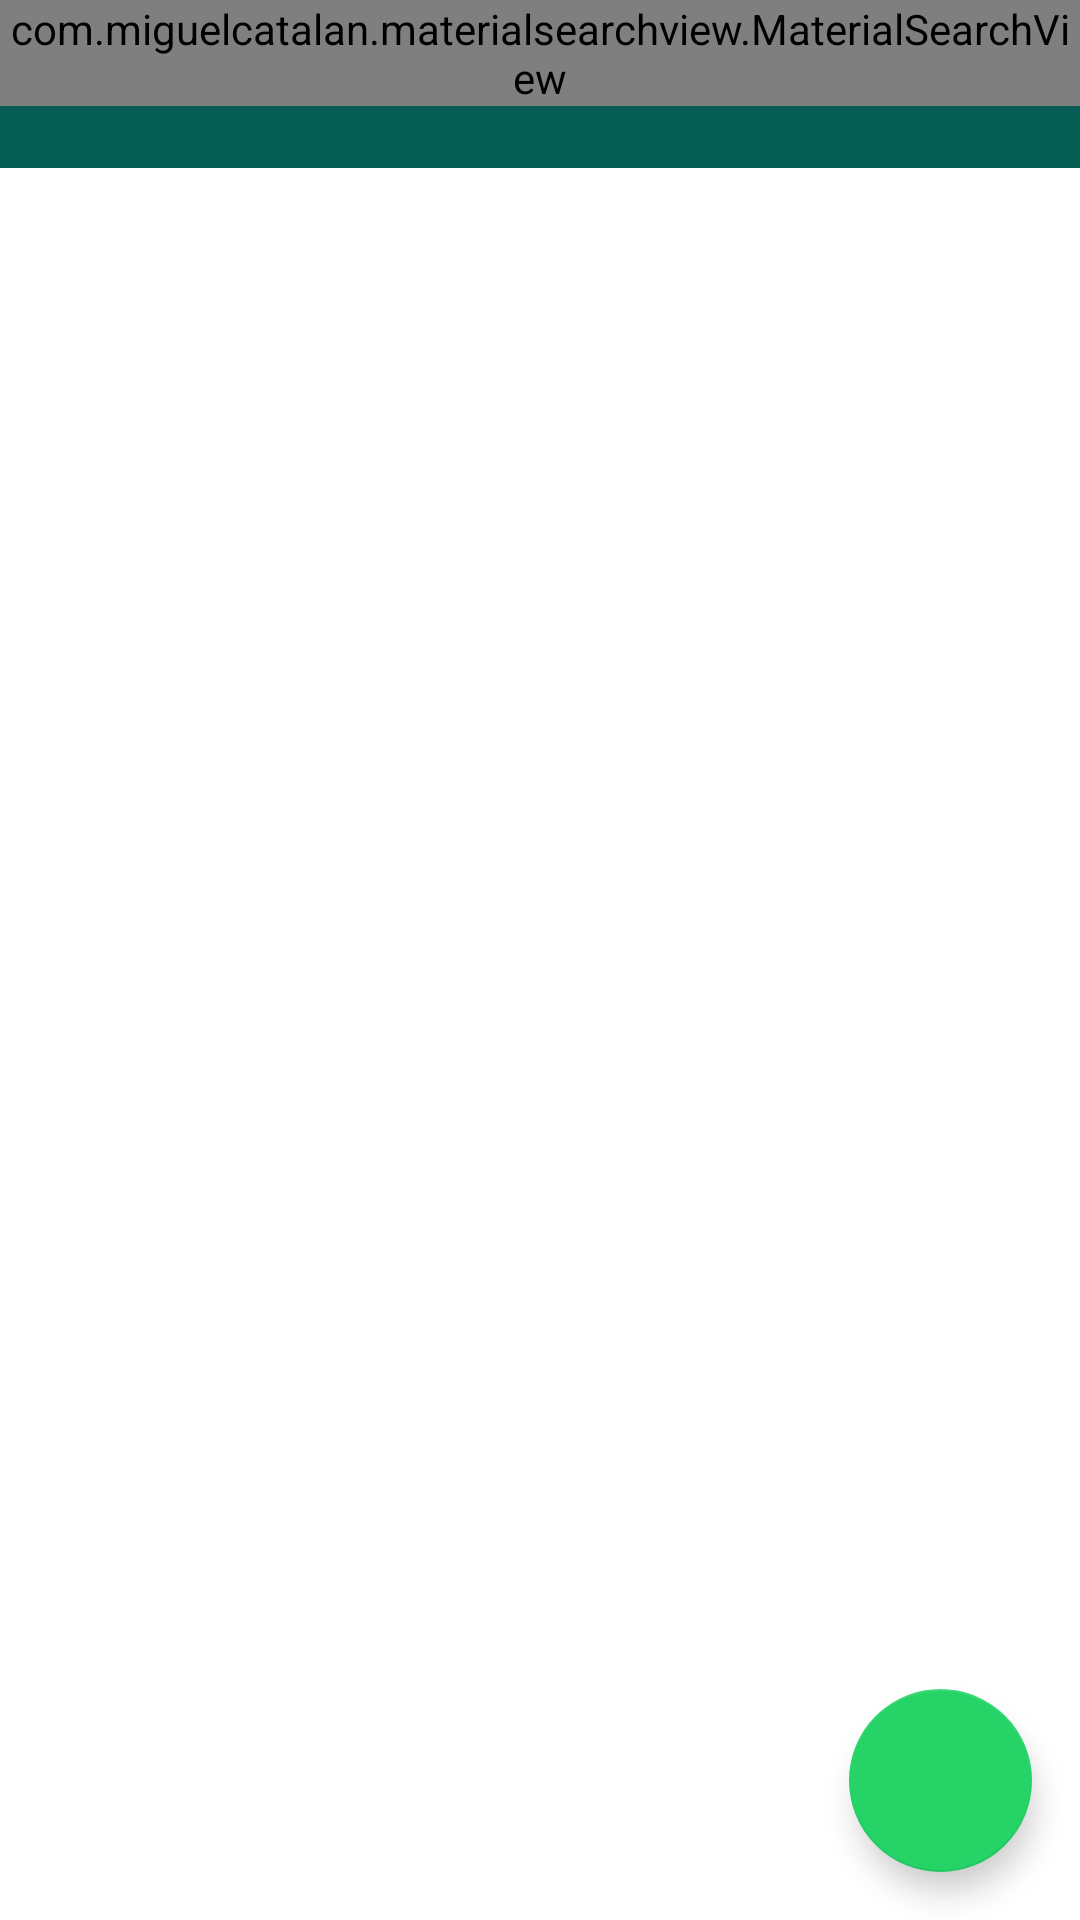

Produce the Android XML layout that renders to this screen, including the resource entries it uses.
<!-- AndroidManifest.xml: application theme Theme.MessageAppFamily -->
<!-- res/layout/activity_grupo.xml -->
<?xml version="1.0" encoding="utf-8"?>
<androidx.constraintlayout.widget.ConstraintLayout
    xmlns:android="http://schemas.android.com/apk/res/android"
    xmlns:app="http://schemas.android.com/apk/res-auto"
    xmlns:tools="http://schemas.android.com/tools"
    android:layout_width="match_parent"
    android:layout_height="match_parent"
    android:orientation="vertical"
    tools:context=".activity.GrupoActivity">

    <include
        android:id="@+id/include"
        layout="@layout/toolbar"
        app:layout_constraintEnd_toEndOf="parent"
        app:layout_constraintStart_toStartOf="parent"
        app:layout_constraintTop_toTopOf="parent" />

    <androidx.recyclerview.widget.RecyclerView
        android:id="@+id/recyclerMembrosSelecionados"
        android:layout_width="match_parent"
        android:layout_height="wrap_content"
        app:layout_constraintEnd_toEndOf="parent"
        app:layout_constraintStart_toStartOf="parent"
        android:background="@color/white"
        android:scrollbars="horizontal"
        app:layout_constraintTop_toBottomOf="@+id/include">

    </androidx.recyclerview.widget.RecyclerView>

    <androidx.recyclerview.widget.RecyclerView
        android:id="@+id/recyclerMembros"
        android:layout_width="match_parent"
        android:layout_height="0dp"
        app:layout_constraintBottom_toTopOf="@+id/FAB_Screen"
        app:layout_constraintEnd_toEndOf="parent"
        app:layout_constraintStart_toStartOf="parent"
        app:layout_constraintTop_toBottomOf="@+id/recyclerMembrosSelecionados" />

    <com.google.android.material.floatingactionbutton.FloatingActionButton
        android:id="@+id/FAB_Screen"
        android:layout_width="236dp"
        android:layout_height="61dp"
        android:layout_gravity="end"
        android:layout_marginEnd="16dp"
        android:layout_marginBottom="16dp"
        android:clickable="true"
        android:scrollbars="vertical"
        app:layout_constraintBottom_toBottomOf="parent"
        app:layout_constraintEnd_toEndOf="parent"
        app:srcCompat="@drawable/ic_next_page" />

</androidx.constraintlayout.widget.ConstraintLayout>
<!-- res/layout/toolbar.xml (included above) -->
<?xml version="1.0" encoding="utf-8"?>
<FrameLayout xmlns:android="http://schemas.android.com/apk/res/android"
    android:layout_width="match_parent"
    android:layout_height="wrap_content"
    xmlns:app="http://schemas.android.com/apk/res-auto">

    <androidx.appcompat.widget.Toolbar
        android:id="@+id/toolbarPrincipal"
        android:layout_width="match_parent"
        android:layout_height="?attr/actionBarSize"
        android:background="@color/purple_500"
        android:theme="@style/ToolBarPrincipal"
        />

    <com.miguelcatalan.materialsearchview.MaterialSearchView
        android:id="@+id/search_view"
        android:layout_width="match_parent"
        android:layout_height="wrap_content" />
</FrameLayout>
<!-- resources referenced by this layout -->
<resources>
  <color name="purple_500">#075e54</color>
  <color name="white">#FFFFFFFF</color>
  <style name="ToolBarPrincipal" parent="Theme.AppCompat.NoActionBar">
          
          <item name="android:textColorSecondary">@android:color/white</item>
  
      </style>
  <style name="Theme.MessageAppFamily" parent="Theme.MaterialComponents.DayNight.NoActionBar">
          
          <item name="colorPrimary">@color/purple_500</item>
          <item name="colorPrimaryVariant">@color/purple_700</item>
          <item name="colorOnPrimary">@color/white</item>
          
          <item name="colorSecondary">@color/teal_200</item>
          <item name="colorSecondaryVariant">@color/teal_700</item>
          <item name="colorOnSecondary">@color/black</item>
          
          <item name="android:statusBarColor" tools:targetApi="l">?attr/colorPrimaryVariant</item>
          
  
  
      </style>
  <color name="purple_700">#054d44</color>
  <color name="teal_200">#25d366</color>
  <color name="teal_700">#FF018786</color>
  <color name="black">#FFFFFFFF</color>
</resources>
